Run: headless pygame with SDL's dummy video driver; simulated clock (each Clock.tick advances the game by its frame time, no real sleeping); random seed 0; keys injected as events and as key.get_pressed() state; mouse plan: one left click at the window centre at the start of phase 2, then a move to the lower-right quarter at the start of phase 3.
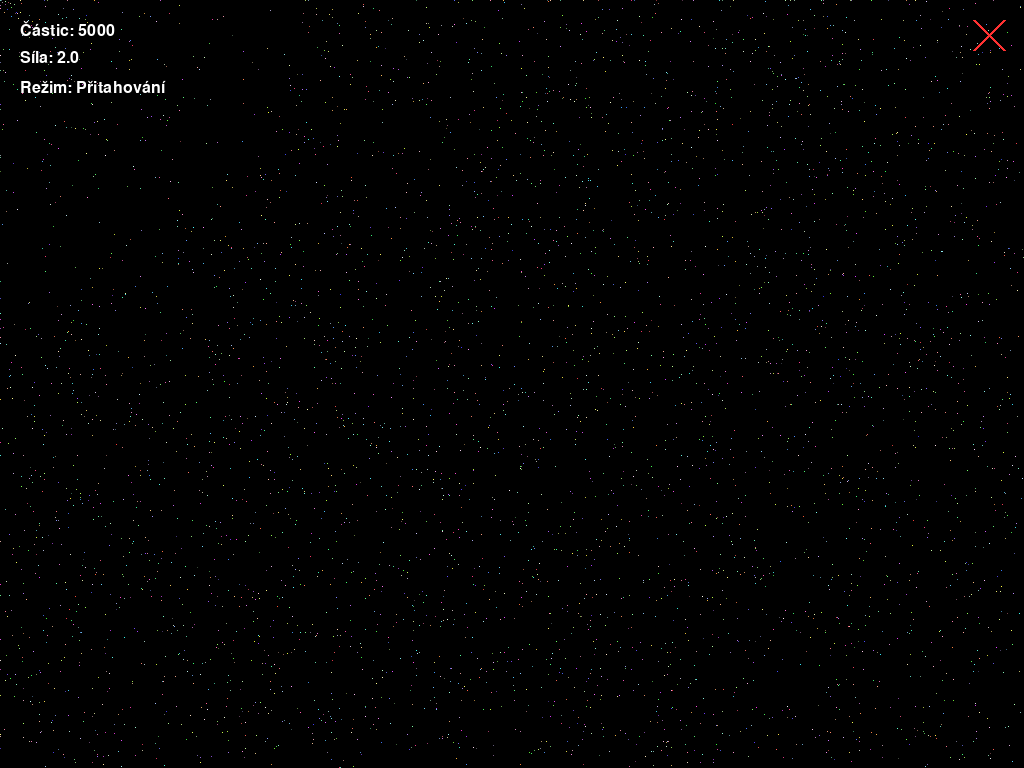
Frame 1 of 4 · flips 1–60 · no input
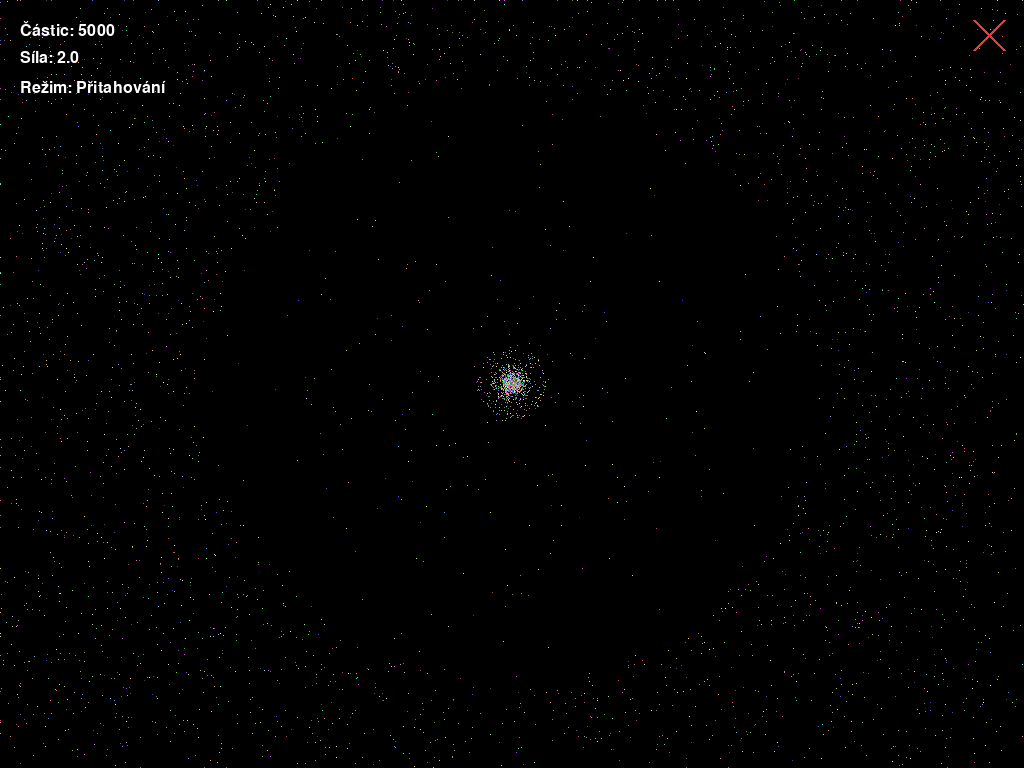
Frame 2 of 4 · flips 61–180 · clicked the window centre · tapped SPACE, RETURN · held RIGHT (→), D
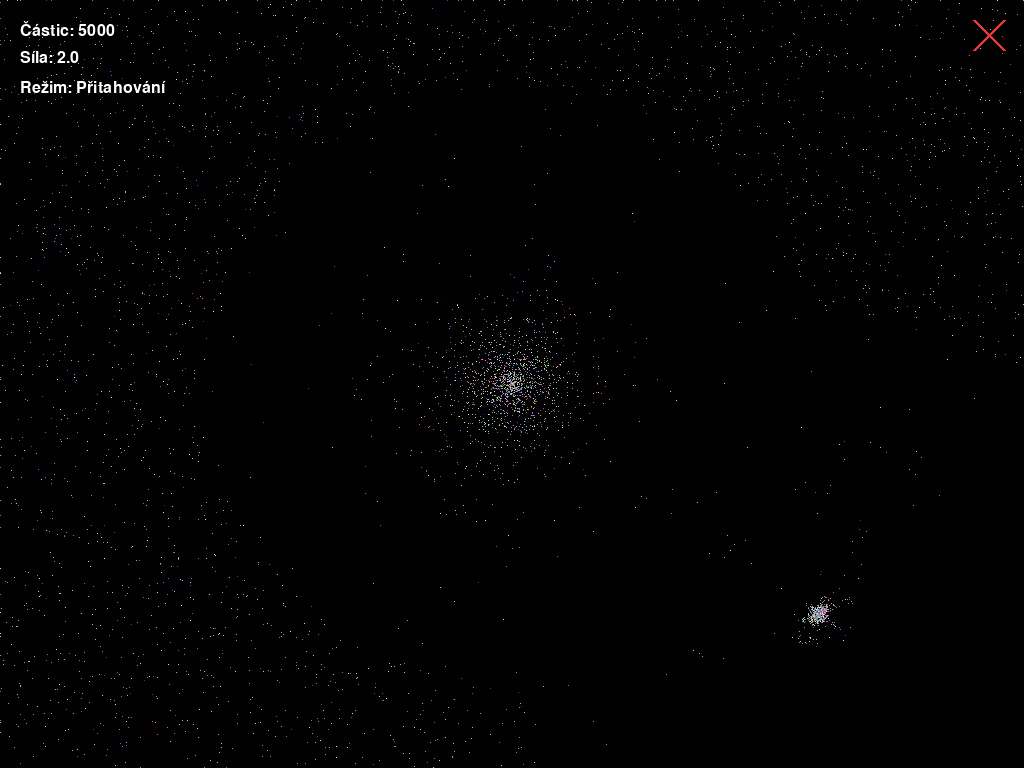
Frame 3 of 4 · flips 181–300 · moved the mouse to the lower-right quarter · held DOWN (↓), S
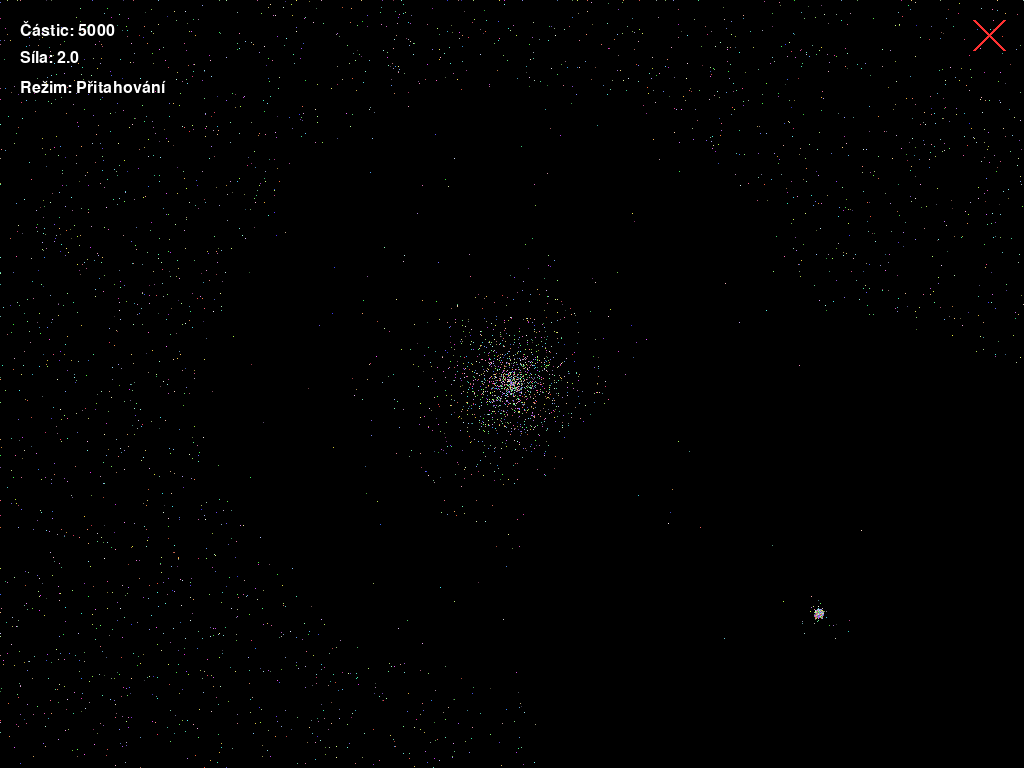
Frame 4 of 4 · flips 301–420 · held LEFT (←), A, UP (↑), W

The pygame program that drew these frames:

import pygame
import random
import math
from pygame.locals import *

# Inicializace
pygame.init()
info = pygame.display.Info()
WIDTH, HEIGHT = info.current_w, info.current_h
screen = pygame.display.set_mode((WIDTH, HEIGHT), pygame.FULLSCREEN)
pygame.display.set_caption("Particles Simulator")

# Barvy
BLACK = (0, 0, 0)
WHITE = (255, 255, 255)
RED = (255, 50, 50)

# Nastavení
MAX_PARTICLES = 20000
MIN_PARTICLES = 100
DEFAULT_PARTICLES = 5000
ATTRACTION_RADIUS = 300
MAX_SPEED = 6
DAMPING = 0.96
MIN_FORCE = 0.1
MAX_FORCE = 10
DEFAULT_FORCE = 2.0

# Třída pro částice
class Particle:
    def __init__(self, x=None, y=None):
        self.x = random.randint(0, WIDTH) if x is None else x
        self.y = random.randint(0, HEIGHT) if y is None else y
        self.color = (
            random.randint(50, 255),
            random.randint(50, 255),
            random.randint(50, 255)
        )
        self.size = 1
        self.vx = random.uniform(-1, 1)
        self.vy = random.uniform(-1, 1)
    
    def update(self, target_x, target_y, attraction_mode, attraction_force):
        dx = target_x - self.x
        dy = target_y - self.y
        distance = math.sqrt(dx*dx + dy*dy)
        
        if distance < ATTRACTION_RADIUS and distance > 5:
            force = (ATTRACTION_RADIUS - distance) / ATTRACTION_RADIUS
            
            if attraction_mode:
                self.vx += dx/distance * force * attraction_force * 0.2
                self.vy += dy/distance * force * attraction_force * 0.2
            else:
                self.vx -= dx/distance * force * attraction_force * 0.2
                self.vy -= dy/distance * force * attraction_force * 0.2
        
        speed = math.sqrt(self.vx**2 + self.vy**2)
        if speed > MAX_SPEED:
            self.vx = (self.vx/speed) * MAX_SPEED
            self.vy = (self.vy/speed) * MAX_SPEED
        
        self.x += self.vx
        self.y += self.vy
        self.vx *= DAMPING
        self.vy *= DAMPING
        self.x = max(0, min(WIDTH, self.x))
        self.y = max(0, min(HEIGHT, self.y))
    
    def draw(self, surface):
        if 0 <= int(self.x) < WIDTH and 0 <= int(self.y) < HEIGHT:
            surface.set_at((int(self.x), int(self.y)), self.color)

# Třída pro křížek
class ExitButton:
    def __init__(self):
        self.size = 30
        self.rect = pygame.Rect(WIDTH - self.size - 20, 20, self.size, self.size)
    
    def draw(self, surface):
        pygame.draw.line(surface, RED, (self.rect.left, self.rect.top), 
                        (self.rect.right, self.rect.bottom), 3)
        pygame.draw.line(surface, RED, (self.rect.left, self.rect.bottom), 
                        (self.rect.right, self.rect.top), 3)
    
    def check_click(self, pos):
        return self.rect.collidepoint(pos)

# Vytvoření ovládacích prvků
exit_button = ExitButton()

# Globální nastavení
particles = [Particle() for _ in range(DEFAULT_PARTICLES)]
attraction_mode = True
attraction_force = DEFAULT_FORCE

# Funkce pro změnu počtu částic
def adjust_particles(amount):
    global particles
    new_count = len(particles) + amount
    new_count = max(MIN_PARTICLES, min(MAX_PARTICLES, new_count))
    
    if new_count > len(particles):
        particles.extend([Particle() for _ in range(new_count - len(particles))])
    elif new_count < len(particles):
        particles = particles[:new_count]

# Funkce pro změnu síly interakce
def adjust_force(amount):
    global attraction_force
    attraction_force += amount
    attraction_force = max(MIN_FORCE, min(MAX_FORCE, attraction_force))

# Hlavní smyčka
running = True
clock = pygame.time.Clock()

while running:
    mouse_x, mouse_y = pygame.mouse.get_pos()
    events = pygame.event.get()
    
    for event in events:
        if event.type == QUIT:
            running = False
        elif event.type == KEYDOWN:
            if event.key == K_ESCAPE:
                running = False
        elif event.type == MOUSEBUTTONDOWN:
            if event.button == 1:  # Levé tlačítko
                if exit_button.check_click((mouse_x, mouse_y)):
                    running = False
                else:
                    # Reset s aktuálním počtem částic
                    particles = [Particle() for _ in range(len(particles))]
            elif event.button == 3:  # Pravé tlačítko
                attraction_mode = not attraction_mode
        elif event.type == MOUSEWHEEL:
            if pygame.key.get_mods() & pygame.KMOD_SHIFT:  # Shift + kolečko = změna síly
                adjust_force(event.y * 0.2)
            else:  # Pouze kolečko = změna počtu částic
                adjust_particles(event.y * 50)
    
    # Aktualizace částic
    for p in particles:
        p.update(mouse_x, mouse_y, attraction_mode, attraction_force)
    
    # Vykreslení
    screen.fill(BLACK)
    
    # Částice
    for p in particles:
        p.draw(screen)
    
    # Křížek pro ukončení
    exit_button.draw(screen)
    
    # Zobrazení aktuálních hodnot
    font = pygame.font.SysFont('Arial', 24)
    particles_text = font.render(f"Částic: {len(particles)}", True, WHITE)
    force_text = font.render(f"Síla: {attraction_force:.1f}", True, WHITE)
    mode_text = font.render(f"Režim: {'Přitahování' if attraction_mode else 'Odpuzování'}", 
                          True, WHITE if attraction_mode else RED)
    
    screen.blit(particles_text, (20, 20))
    screen.blit(force_text, (20, 50))
    screen.blit(mode_text, (20, 80))
    
    pygame.display.flip()
    clock.tick(60)

pygame.quit()
